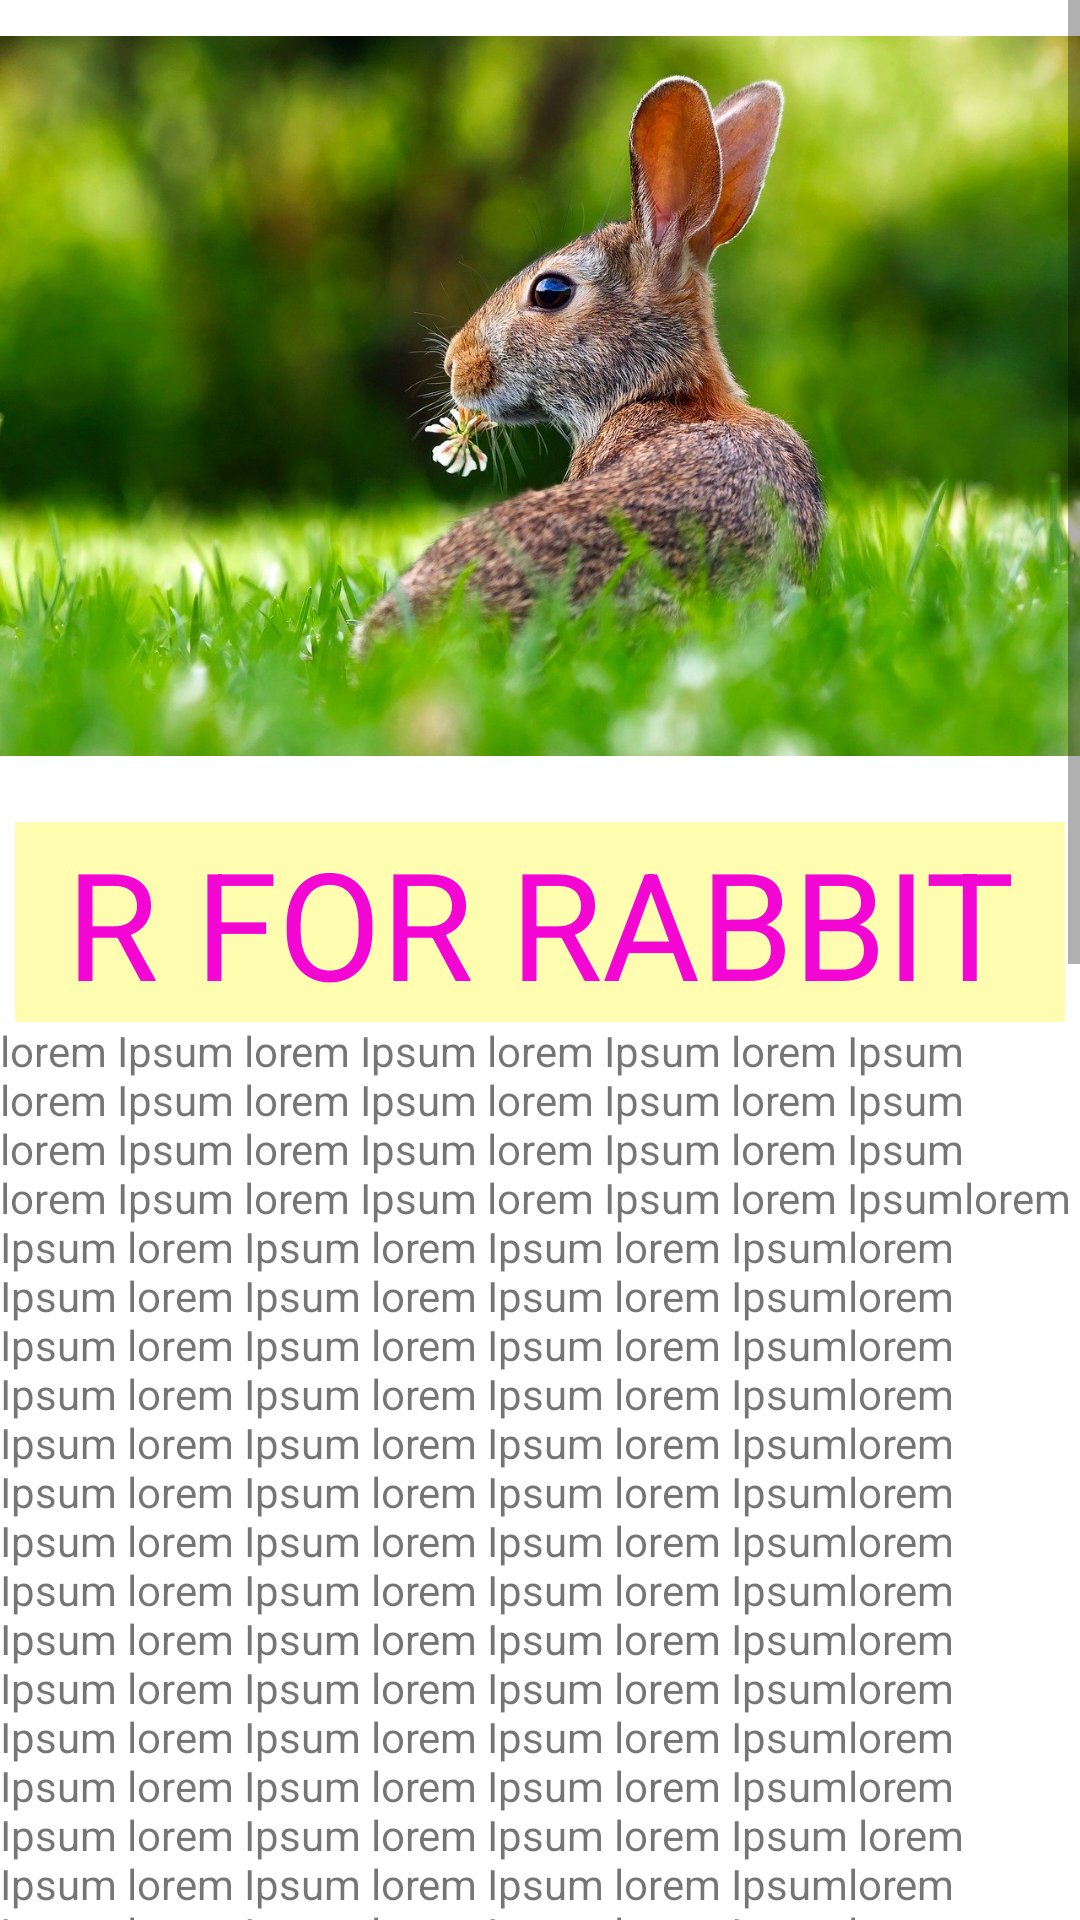

Produce the Android XML layout that renders to this screen, including the resource entries it uses.
<!-- AndroidManifest.xml: application theme Theme.AnimalPedia -->
<!-- res/layout/activity_alphabet_r.xml -->
<?xml version="1.0" encoding="utf-8"?>
<ScrollView xmlns:android="http://schemas.android.com/apk/res/android"
    xmlns:app="http://schemas.android.com/apk/res-auto"
    android:layout_width="match_parent"
    android:layout_height="match_parent">
    <LinearLayout
        android:orientation="vertical" android:layout_width="match_parent"
        android:layout_height="wrap_content">


        <ImageView
            android:id="@+id/anaconda"
            android:layout_width="match_parent"
            android:layout_height="264dp"
            app:srcCompat="@drawable/rabbit" />
        <TextView
            android:layout_width="match_parent"
            android:text="@string/rabbit"
            style="@style/heading"/>
        <TextView
            android:layout_width="wrap_content"
            android:layout_height="match_parent"
            android:text="@string/detail_of_rab"
            />
</LinearLayout>
</ScrollView>
<!-- resources referenced by this layout -->
<resources>
  <string name="detail_of_rab">lorem Ipsum lorem Ipsum lorem Ipsum lorem Ipsum lorem Ipsum lorem Ipsum lorem Ipsum lorem Ipsum lorem Ipsum lorem Ipsum lorem Ipsum lorem Ipsum lorem Ipsum lorem Ipsum lorem Ipsum lorem Ipsumlorem Ipsum lorem Ipsum lorem Ipsum lorem Ipsumlorem Ipsum lorem Ipsum lorem Ipsum lorem Ipsumlorem Ipsum lorem Ipsum lorem Ipsum lorem Ipsumlorem Ipsum lorem Ipsum lorem Ipsum lorem Ipsumlorem Ipsum lorem Ipsum lorem Ipsum lorem Ipsumlorem Ipsum lorem Ipsum lorem Ipsum lorem Ipsumlorem Ipsum lorem Ipsum lorem Ipsum lorem Ipsumlorem Ipsum lorem Ipsum lorem Ipsum lorem Ipsumlorem Ipsum lorem Ipsum lorem Ipsum lorem Ipsumlorem Ipsum lorem Ipsum lorem Ipsum lorem Ipsumlorem Ipsum lorem Ipsum lorem Ipsum lorem Ipsumlorem Ipsum lorem Ipsum lorem Ipsum lorem Ipsumlorem Ipsum lorem Ipsum lorem Ipsum lorem Ipsum lorem Ipsum lorem Ipsum lorem Ipsum lorem Ipsumlorem Ipsum lorem Ipsum lorem Ipsum lorem Ipsumlorem Ipsum lorem Ipsum lorem Ipsum lorem Ipsumlorem Ipsum lorem Ipsum lorem Ipsum lorem Ipsumlorem Ipsum lorem Ipsum lorem Ipsum lorem Ipsumlorem Ipsum lorem Ipsum lorem Ipsum lorem Ipsumlorem Ipsum lorem Ipsum lorem Ipsum lorem Ipsumlorem Ipsum lorem Ipsum lorem Ipsum lorem Ipsumlorem Ipsum lorem Ipsum lorem Ipsum lorem Ipsumlorem Ipsum lorem Ipsum lorem Ipsum lorem Ipsumlorem Ipsum lorem Ipsum lorem Ipsum lorem Ipsumlorem Ipsum lorem Ipsum lorem Ipsum lorem Ipsumlorem Ipsum lorem Ipsum lorem Ipsum lorem Ipsumlorem Ipsum lorem Ipsum lorem Ipsum lorem Ipsumlorem Ipsum lorem Ipsum lorem Ipsum lorem Ipsumlorem Ipsum lorem Ipsum lorem Ipsum lorem Ipsumlorem Ipsum lorem Ipsum lorem Ipsum lorem Ipsumlorem Ipsum lorem Ipsum lorem Ipsum lorem Ipsumlorem Ipsum lorem Ipsum lorem Ipsum lorem Ipsumlorem Ipsum lorem Ipsum lorem Ipsum lorem Ipsumlorem Ipsum lorem Ipsum lorem Ipsum lorem Ipsumlorem Ipsum lorem Ipsum lorem Ipsum lorem Ipsumlorem Ipsum lorem Ipsum lorem Ipsum lorem Ipsumlorem Ipsum lorem Ipsum lorem Ipsum lorem Ipsumlorem Ipsum lorem Ipsum lorem Ipsum lorem Ipsumlorem Ipsum lorem Ipsum lorem Ipsum lorem Ipsumlorem Ipsum lorem Ipsum lorem Ipsum lorem Ipsumlorem Ipsum lorem Ipsum lorem Ipsum lorem Ipsumlorem Ipsum lorem Ipsum lorem Ipsum lorem Ipsumlorem Ipsum lorem Ipsum lorem Ipsum lorem Ipsumlorem Ipsum lorem Ipsum lorem Ipsum lorem Ipsumlorem Ipsum lorem Ipsum lorem Ipsum lorem Ipsumlorem Ipsum lorem Ipsum lorem Ipsum lorem Ipsumlorem Ipsum lorem Ipsum lorem Ipsum lorem Ipsumlorem Ipsum lorem Ipsum lorem Ipsum lorem Ipsumlorem Ipsum lorem Ipsum lorem Ipsum lorem Ipsumlorem Ipsum lorem Ipsum lorem Ipsum lorem Ipsumlorem Ipsum lorem Ipsum lorem Ipsum lorem Ipsumlorem Ipsum lorem Ipsum lorem Ipsum lorem Ipsumlorem Ipsum lorem Ipsum lorem Ipsum lorem Ipsum</string>
  <string name="rabbit">R FOR RABBIT</string>
  <style name="heading">
          <item name="android:layout_height">wrap_content</item>
          <item name="android:layout_width">match_parent</item>
          <item name="android:layout_marginLeft">5dp</item>
          <item name="android:layout_marginTop">10dp</item>
          <item name="android:layout_marginRight">5dp</item>
          <item name="android:textSize">50sp</item>
          <item name="android:textColor">#F306D3</item>
          <item name="android:gravity">center</item>
          <item name="android:background">#FFFDAF</item>
      </style>
  <color name="purple_500">#FF6200EE</color>
  <color name="purple_700">#FF3700B3</color>
  <color name="white">#FFFFFFFF</color>
  <color name="teal_200">#FF03DAC5</color>
  <color name="teal_700">#FF018786</color>
  <color name="black">#FF000000</color>
</resources>
